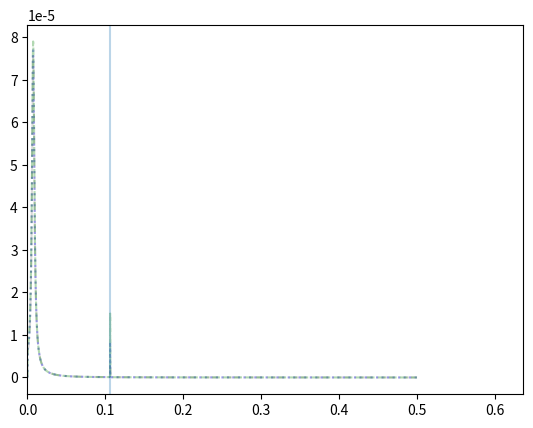

Write the Python code that produced this figure.
import numpy as np
import matplotlib.pyplot as plt
from scipy.fftpack import fftshift
import scipy.signal as signal

def runge_kutta4(N, tau, x0, v0, q):
    x = np.zeros(N)
    x[0] = x0
    v = np.zeros(N)
    v[0] = v0
    a = np.zeros(N)
    a[0] = acc(x0, v0, 0, q)

    for n in range(N - 1):
        k1 = tau * v[n]
        #k1_prim = tau * a[n]
        k1_prim = tau * acc(x[n], v[n], n, q)

        k2 = tau * (v[n] + k1_prim / 2)
        k2_prim = tau * acc(x[n] + k1 / 2, v[n] + k1_prim / 2, n + tau / 2, q)

        k3 = tau * (v[n] + k2_prim / 2)
        k3_prim = tau * acc(x[n] + k2 / 2, v[n] + k2_prim / 2, n + tau / 2, q)
        k4 = tau * (v[n] + k3_prim)
        k4_prim = tau * acc(x[n] + k3, v[n] + k3_prim, n + tau, q)
        x[n + 1] = x[n] + (k1 + 2 * k2 + 2 * k3 + k4) / 6
        v[n + 1] = v[n] + (k1_prim + 2 * k2_prim + 2 * k3_prim + k4_prim) / 6

    return x, v


def acc(x, v, t, q, k=1, gamma=0.5, omega=2 / 3):
    return -k * np.sin(x) - gamma * v + q * np.sin(omega * t)


omega = 2 / 3
q = 0.5
x0 = 1
v0 = 0
t0 = 2 * np.pi / omega
tau = t0 / 200

n = 8000
x1, v1 = runge_kutta4(n, tau, x0, v0, q)

print(x1[20], v1[20])

q = 0.9
x2, v2 = runge_kutta4(n, tau, x0, v0, q)


q = 1.2
x3, v3 = runge_kutta4(n, tau, x0, v0, q)


plt.plot(np.linspace(0, tau * n, n), x1, label="q=0.5")
plt.plot(np.linspace(0, tau * n, n), x2, label="q=0.9")
plt.plot(np.linspace(0, tau * n, n), x3, label="q=1.2")


plt.legend()
plt.savefig("trajectory.png")
plt.close()

plt.plot(x1, v1, label="q=0.5")
plt.plot(x2, v2, label="q=0.9")
plt.plot(x3, v3, label="q=1.2")
plt.savefig("phase_space.png")
plt.close()


nu_0 = omega/(np.pi*2)

P1, Pxx_den1  = signal.periodogram(x1, scaling="spectrum")
plt.plot(P1, Pxx_den1, label="q=0.5", linestyle = "dashdot", alpha=0.3, c = "grey")
P2, Pxx_den2  = signal.periodogram(x2, scaling="spectrum")
plt.plot(P2, Pxx_den2, label="q=0.9", linestyle = "dotted", alpha=0.3, c = "blue")
P3, Pxx_den3  = signal.periodogram(x3, scaling="spectrum")
plt.plot(P3, Pxx_den3, label="q=1.2", linestyle = "dashed", alpha=0.3, c = "green")


plt.xlim(0, 6*nu_0)
plt.axvline(x = nu_0, alpha = 0.3)
plt.show()
